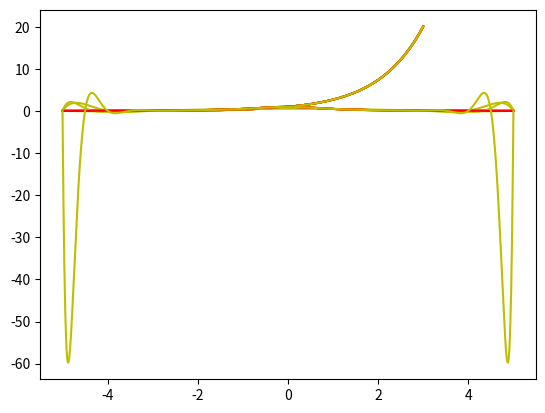

Write the Python code that produced this figure.
from numpy import *
from matplotlib.pyplot import *
from scipy.interpolate import interp1d

print()
print("----- EJERCICIO 1 -----")
print("Cálculo de las diferencias divididas")

def tabla_diferencias_divididas(x,y):
   """ Calcula la tabla completa de las diferencias divididas a 
   partir de los datos x e y. Devuelve una matriz (df) triangular 
   inferior que en la columna k-esima contiene las diferencias 
   divididas de orden k"""

   n= len(y)
   df=zeros([n,n])
   df[:,0]=y
   yn=y
   for i in range(0, n-1):
       dx=x[i+1: n]-x[0:n-(i+1)]
       yn=diff(yn)/dx
       df[i+1:n,i+1]=yn
   return df

print()
print("A)")

x = linspace(0,1,5)
y = exp(x)
tabla_ejercicio1 = tabla_diferencias_divididas(x,y)
print(tabla_ejercicio1)

print()
print("----- EJERCICIO 2 -----")
print("Cálculo del polinomio de interpolación de Lagrange mediante la fórmula de Newton")
    
def eval_forma_newton(x,y,z_0):
    """ Calcula en primer lugar el polinomio de interpolacion de 
    Lagrange que interpola los datos x e y mediante la formula de 
    ewton y lo evalua en z0."""  
    
    n= len(y)
    df=tabla_diferencias_divididas(x,y)
    peval=df[0,0]
    prod=1.0
    for i in range(1,n):
        prod=prod*(z_0-x[i-1])
        peval=peval+df[i,i]*prod
    return peval   

print()
print("A)")

x = linspace(0,1,5)
y = exp(x)
print("El resultado de evaluar el polinomio en 1/3 es: " ,eval_forma_newton(x,y,1/3))
print("El polinomio pasa por los puntos de evaluacion: " ,eval_forma_newton(x,y,x) == y)

print()
print("B)")

def eval_pol_horner(p,z0):
    n = len(p)
    cn = p[n-1]
    for i in range (n-2,-1,-1):
        cn = p[i] + cn*z0
    return cn

polinomio=array([-1,0,1])
z0 = array([0,20])
print(eval_pol_horner(polinomio,z0))

print()
print("C)")

def eval_forma_newton_horner(x,y,z0):   
    n = len(y)
    df = tabla_diferencias_divididas(x,y)
    cn = df[n-1,n-1]
    for i in range (n-2,-1,-1):
        cn = cn*(z0-x[i])+df[i,i]
    return cn

x = linspace(0,1,5)
y = exp(x)
print("El resultado de evaluar el polinomio en 1/3 es: " ,eval_forma_newton_horner(x,y,1/3))
print("El polinomio pasa por los puntos de evaliacion: " ,eval_forma_newton_horner(x,y,x) == y)

print()
print("D)")

def apartado_d(f,a,b,N,z0):
    x = linspace(a,b,N+1)
    y = f(x)
    cn = eval_forma_newton_horner(x,y,z0)
    error = max(abs(f(z0) - cn))    
    return cn, error

print()
print("E)")

z0 = linspace(-3,3,601)
for N in range (5,21,5):
    px, error = apartado_d(exp,-3,3,N,z0)
    plot(z0,exp(z0),"r",z0,px,"y")
    show()
    print("El error cometido con N =" ,N, "es" ,error)
            
print()
print("F)")

z0 = linspace(-5,5,1001)
def ff(x):
    return 1/(1 + x**2)
for N in range (5,21,5):
    px, error = apartado_d(ff,-5,5,N,z0)
    plot(z0,ff(z0),"r",z0,px,"y")
    show()
    print("El error cometido con N =" ,N, "es" ,error)


print()
print("----- EJERCICIO 3 -----")
print("Interpolación de tipo spline")



print()
print("A)")

def splineLin(f, a, b, N):
    x = linspace(a, b, N + 1)
    y = f(x)
    pol = interp1d(x, y, kind = "lineal")
    return pol

print()
print("B)")

def splineCub(f, a, b, N):
    x = linspace(a, b, N + 1)
    y = f(x)
    pol = interp1d(x, y, kind = "cubic")
    return pol